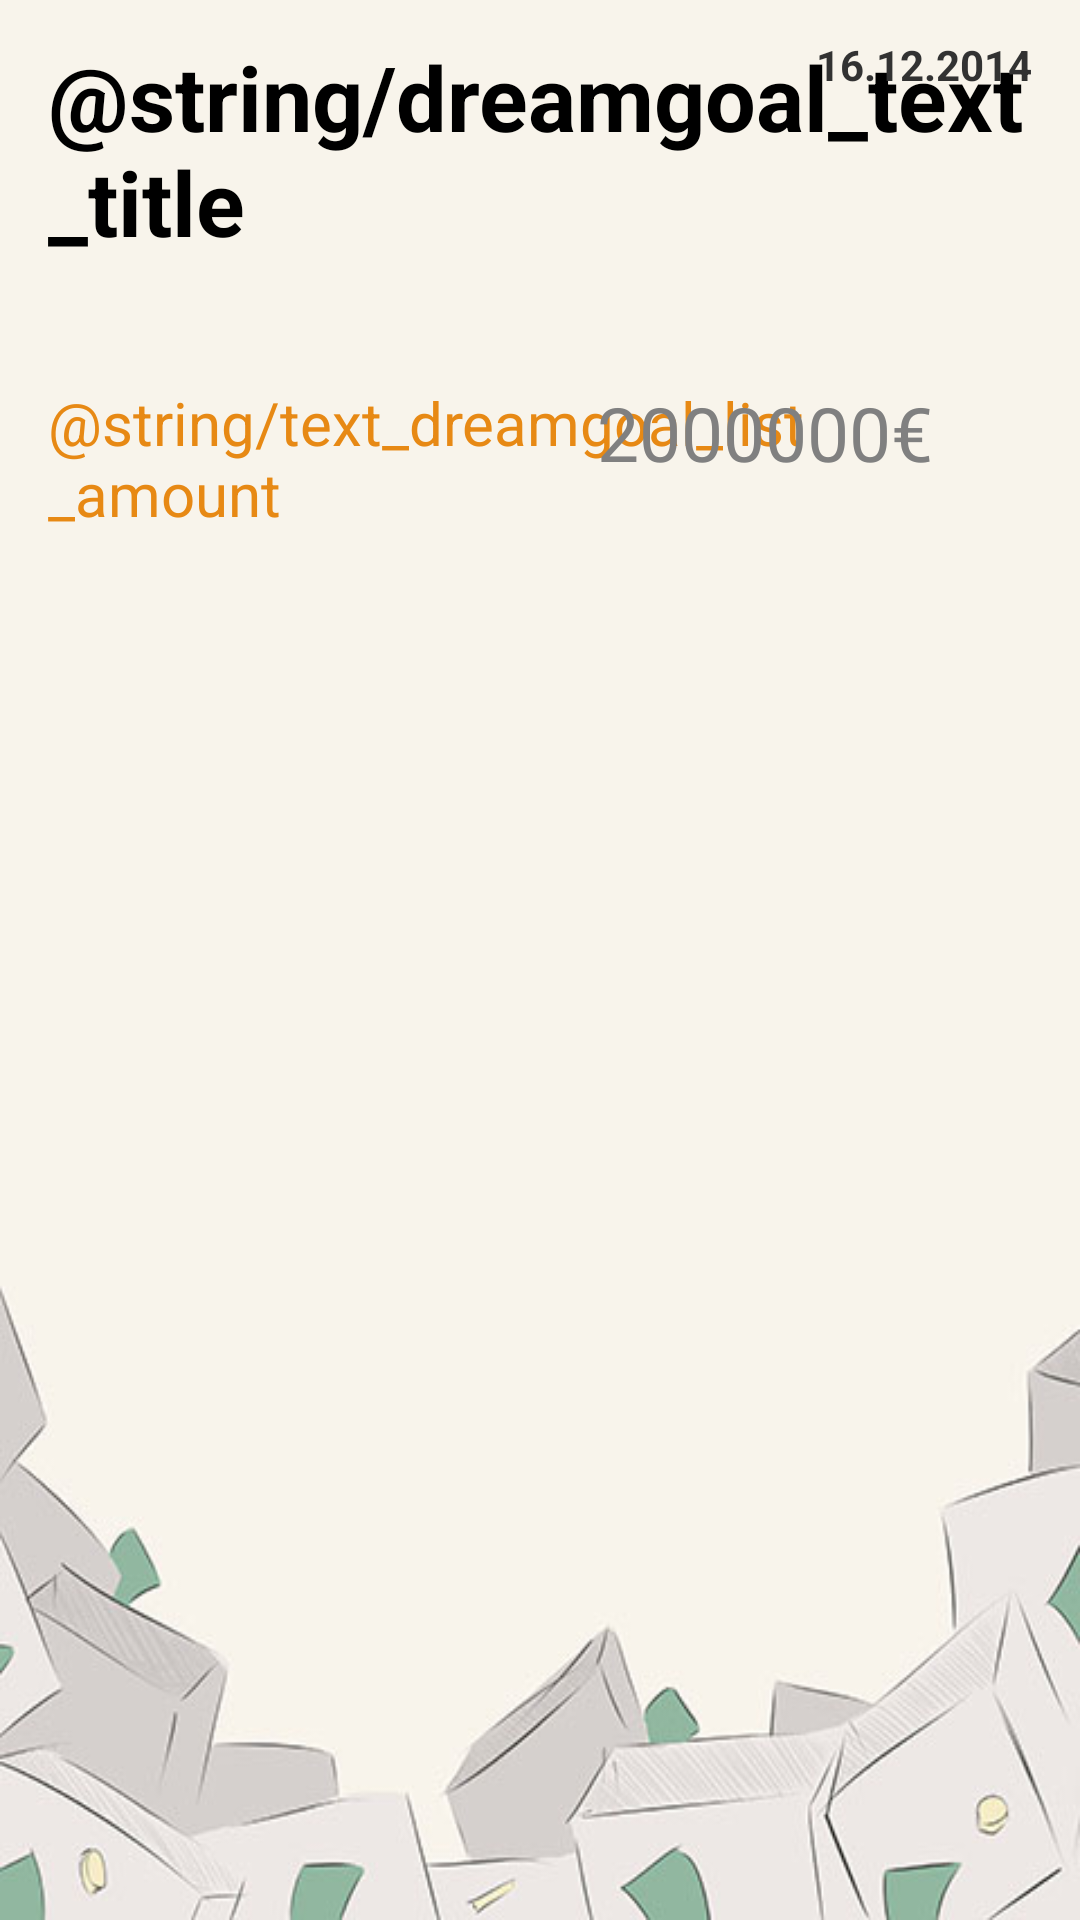

The Android layout XML behind this screen, and the referenced resources:
<!-- AndroidManifest.xml: application theme AppTheme -->
<!-- res/layout/activity_dreamlist.xml -->
<?xml version="1.0" encoding="utf-8"?>
<RelativeLayout xmlns:android="http://schemas.android.com/apk/res/android"
    android:layout_width="match_parent"
    android:layout_height="match_parent"
    android:paddingLeft="16dp"
    android:paddingRight="16dp"
    android:background="@drawable/ppbackground2"
    >



    <TextView
        android:layout_width="wrap_content"
        android:layout_height="wrap_content"
        android:textAppearance="?android:attr/textAppearanceLarge"
        android:text="@string/dreamgoal_text_title"
        android:id="@+id/text_dreamgoal"
        android:textStyle="bold"
        android:layout_alignParentTop="true"
        android:layout_centerInParent="true"
        android:paddingTop="12dp"
        android:textSize="30sp"/>

    <TextView
        android:layout_width="wrap_content"
        android:layout_height="wrap_content"
        android:text="@string/currentdate_text"
        android:id="@+id/text_date_dreamlist"
        android:textStyle="bold"
        android:layout_alignParentRight="true"
        android:paddingTop="12dp"/>


    <TextView
        android:layout_width="wrap_content"
        android:layout_height="wrap_content"
        android:text="@string/text_dreamgoal_list_amount"
        android:id="@+id/text_dreamgoal_list_total"
        android:layout_marginTop="40dp"
        android:textSize="20sp"
        android:layout_below="@+id/text_dreamgoal"
        android:layout_alignParentLeft="true"
        android:layout_alignParentStart="true"
        android:textColor="#ffe78914" />



    <ListView
        android:layout_width="wrap_content"
        android:layout_height="wrap_content"
        android:id="@android:id/list"
        android:layout_below="@+id/text_dreamgoal_list_total"
        android:layout_centerHorizontal="true"
        android:layout_marginTop="26dp"
        android:drawSelectorOnTop="true"
      />

    <TextView
        android:layout_width="wrap_content"
        android:layout_height="wrap_content"
        android:hint="2000000€"
        android:textSize="25sp"
        android:id="@+id/editText_dreamgoal_amount"
        android:layout_alignTop="@+id/text_dreamgoal_list_total"
        android:layout_alignRight="@android:id/list"
        android:layout_alignEnd="@android:id/list"
        android:layout_marginRight="33dp" />



</RelativeLayout>
<!-- resources referenced by this layout -->
<resources>
  <!-- drawable ppbackground2: jpg bitmap (drawable, 34160 bytes) -->
  <string name="currentdate_text">16.12.2014</string>
  <style name="AppTheme" parent="android:Theme.Holo.Light.DarkActionBar">
          
      </style>
</resources>
